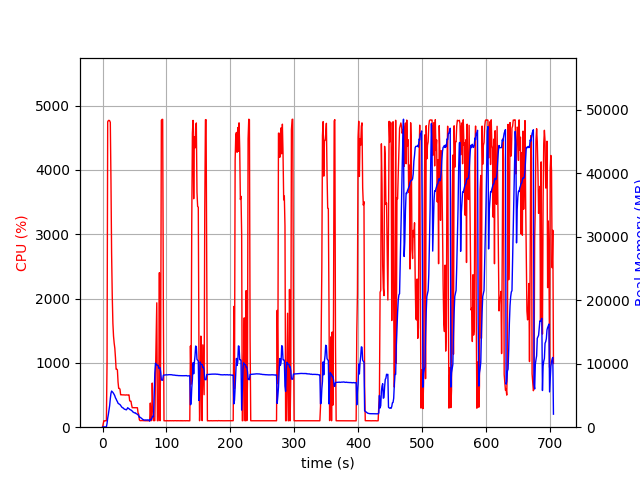

Source data for this figure (header and first rows):
elapsed_time, nproc, cpu, mem_real, mem_virtual
4.100799560546875e-05, 1, 0.0, 12.77, 3193
1.006, 1, 46.7, 48.36, 619.5
2.014, 1, 100.3, 48.36, 619.5
3.02, 1, 99.4, 48.36, 619.5
4.027, 1, 100.3, 48.36, 619.5
5.033, 1, 99.4, 48.36, 619.5
6.039, 1, 100.4, 48.36, 619.5
7.044, 1, 1013, 589.5, 4545
8.056, 1, 4748, 1423, 5501
9.076, 1, 4768, 2008, 6154
10.1, 1, 4772, 2716, 6913
11.12, 1, 4765, 3397, 7669
12.14, 1, 4739, 4485, 8871
13.15, 1, 3851, 5324, 9875
14.16, 1, 2708, 5694, 10475
15.17, 1, 2048, 5592, 10523
16.18, 1, 1616, 5482, 10547
17.19, 1, 1414, 5329, 10599
18.2, 1, 1306, 5147, 10655
19.21, 1, 1227, 4931, 10767
20.21, 1, 1081, 4621, 10911
21.22, 1, 901.2, 4447, 10911
22.23, 1, 903.1, 4201, 10967
23.24, 1, 890.3, 4028, 10967
24.25, 1, 701.9, 3776, 10967
25.25, 1, 603.5, 3699, 11079
26.26, 1, 602.8, 3624, 11175
27.27, 1, 592.1, 3566, 11175
28.28, 1, 504.1, 3416, 11271
29.29, 1, 504.4, 3277, 11271
30.3, 1, 502.9, 3143, 11271
31.31, 1, 503.2, 3063, 11271
32.32, 1, 502.5, 3030, 11271
33.33, 1, 501.2, 2914, 11271
34.34, 1, 501.6, 2831, 11271
35.35, 1, 500.9, 2811, 11271
36.36, 1, 500.0, 2762, 11271
37.37, 1, 502.4, 2738, 11271
38.38, 1, 501.1, 2885, 11271
39.39, 1, 499.9, 3069, 11271
40.4, 1, 502.4, 2967, 11271
41.41, 1, 501.4, 2914, 11271
42.42, 1, 413.3, 2810, 11271
43.43, 1, 402.4, 2748, 11271
44.44, 1, 404.2, 2707, 11271
45.45, 1, 345.7, 2619, 11271
46.46, 1, 302.8, 2539, 11271
47.47, 1, 304.1, 2402, 11271
48.48, 1, 302.9, 2351, 11271
49.49, 1, 303.0, 2280, 11271
50.5, 1, 302.9, 2244, 11271
51.51, 1, 301.1, 2262, 11271
52.52, 1, 303.1, 2134, 11271
53.53, 1, 301.0, 2089, 11271
54.54, 1, 302.4, 2042, 11271
55.55, 1, 221.9, 1931, 11271
56.56, 1, 202.9, 1818, 11271
57.57, 1, 115.9, 1563, 11271
58.58, 1, 102.0, 1579, 11271
59.59, 1, 103.1, 1509, 11271
... 637 more rows
